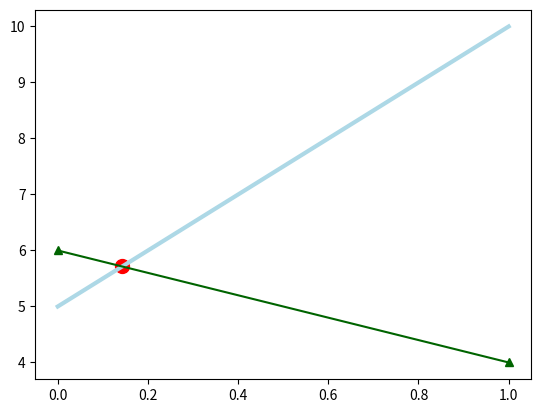

Write Python code to recreate this figure.
import numpy as np
import matplotlib.pyplot as plt



def get_intersect(a1, a2, b1, b2):
    """
    Returns the point of intersection of the lines passing through a2,a1 and b2,b1.
    a1: [x, y] a point on the first line
    a2: [x, y] another point on the first line
    b1: [x, y] a point on the second line
    b2: [x, y] another point on the second line
    """
    s = np.vstack([a1,a2,b1,b2])        # s for stacked
    h = np.hstack((s, np.ones((4, 1)))) # h for homogeneous
    l1 = np.cross(h[0], h[1])           # get first line
    l2 = np.cross(h[2], h[3])           # get second line
    x, y, z = np.cross(l1, l2)          # point of intersection
    if z == 0:                          # lines are parallel
        return (float('inf'), float('inf'))
    return (x/z, y/z)

fig = plt.figure()
ax = fig.add_subplot(111)

x1 = [0, 1]
y1 = [5, 10]
x2 = [1, 0]
y2 = [4, 6]

ax.plot(x1, y1, color='lightblue',linewidth=3)
ax.plot(x2, y2, color='darkgreen', marker='^')

# Get the common range, from `max(x1[0], x2[0])` to `min(x1[-1], x2[-1])`
x_begin = max(x1[0], x2[0])
x_end = min(x1[-1], x2[-1])

points1 = [t for t in zip(x1, y1) if x_begin<=t[0]<=x_end]  # [(3, 50), (4, 120), (5, 55), (6, 240), (7, 50), (8, 25)]
points2 = [t for t in zip(x2, y2) if x_begin<=t[0]<=x_end]  # [(3, 25), (4, 35), (5, 14), (6, 67), (7, 88), (8, 44)]


x, y = get_intersect((0, 5), (1, 10), (1, 4), (0, 6))
ax.scatter(x, y, s=100, color='red')



plt.show()